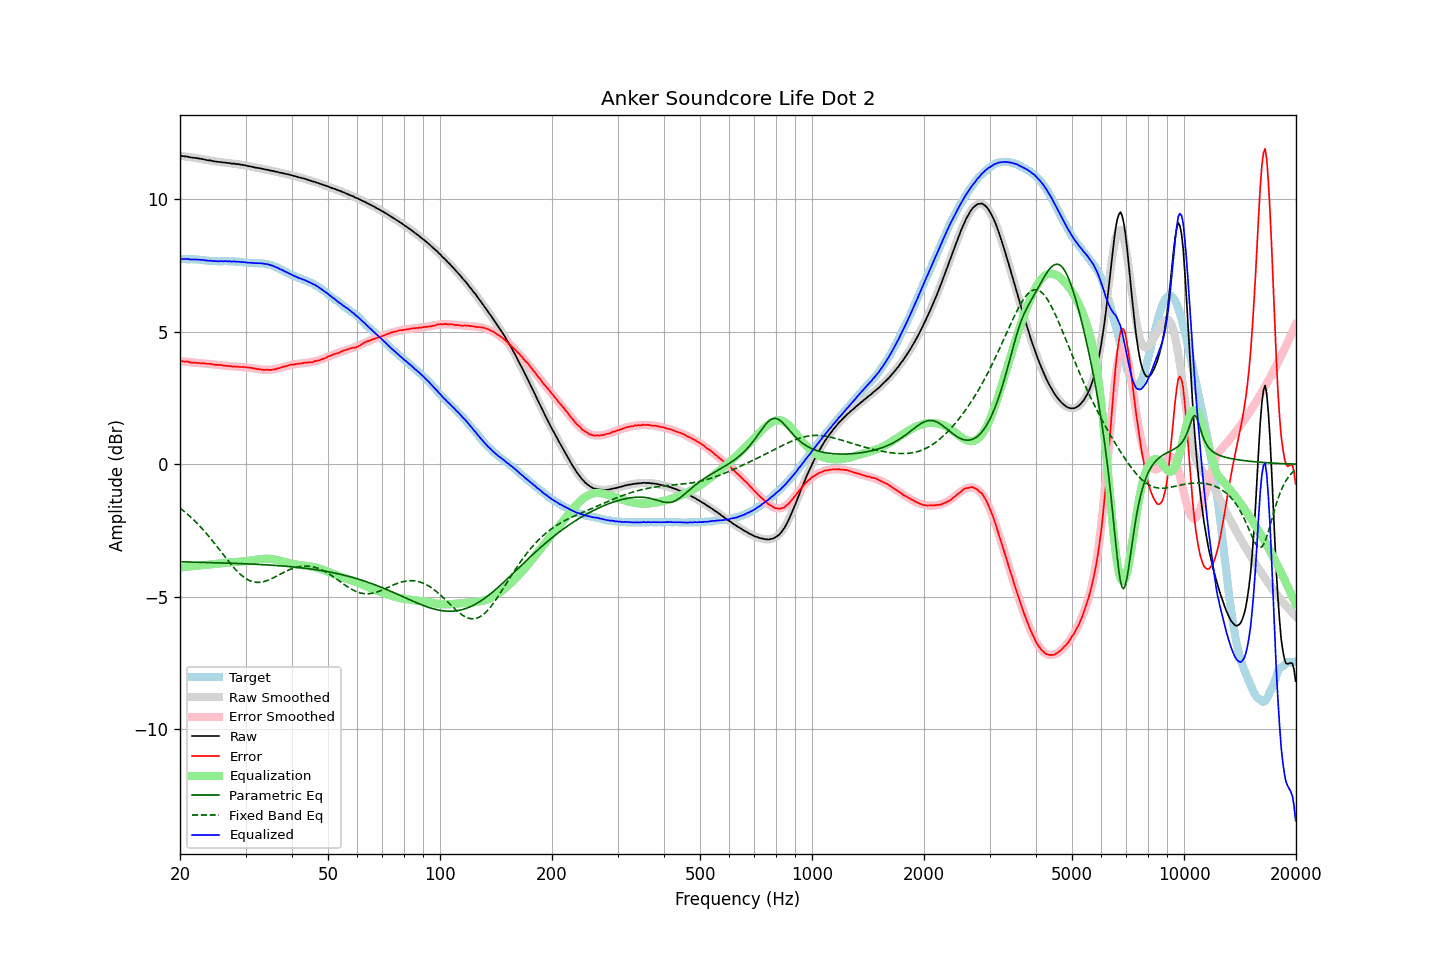

The data file committed next to this chart (first rows):
frequency, raw, error, smoothed, error_smoothed, equalization, parametric_eq, fixed_band_eq, equalized_raw, equalized_smoothed, target
20.00, 11.63, 3.89, 11.64, 3.89, -3.89, -3.68, -1.65, 7.74, 7.74, 7.74
20.20, 11.63, 3.89, 11.63, 3.89, -3.89, -3.68, -1.70, 7.75, 7.74, 7.74
20.40, 11.62, 3.88, 11.62, 3.88, -3.88, -3.68, -1.75, 7.74, 7.74, 7.74
20.61, 11.61, 3.87, 11.61, 3.87, -3.87, -3.68, -1.80, 7.74, 7.74, 7.74
20.81, 11.61, 3.88, 11.60, 3.87, -3.87, -3.68, -1.85, 7.75, 7.74, 7.73
21.02, 11.60, 3.87, 11.60, 3.86, -3.86, -3.68, -1.90, 7.74, 7.74, 7.73
21.23, 11.58, 3.85, 11.59, 3.85, -3.85, -3.69, -1.96, 7.73, 7.73, 7.73
21.44, 11.57, 3.83, 11.58, 3.85, -3.85, -3.69, -2.01, 7.72, 7.73, 7.74
21.66, 11.56, 3.83, 11.57, 3.84, -3.84, -3.69, -2.07, 7.72, 7.73, 7.73
21.87, 11.56, 3.83, 11.56, 3.83, -3.83, -3.69, -2.13, 7.73, 7.72, 7.73
22.09, 11.55, 3.83, 11.55, 3.83, -3.83, -3.69, -2.19, 7.72, 7.72, 7.72
22.31, 11.54, 3.82, 11.54, 3.82, -3.82, -3.69, -2.25, 7.72, 7.72, 7.72
22.54, 11.53, 3.82, 11.53, 3.82, -3.82, -3.70, -2.31, 7.71, 7.71, 7.71
22.76, 11.52, 3.81, 11.52, 3.81, -3.81, -3.70, -2.38, 7.71, 7.71, 7.71
22.99, 11.51, 3.81, 11.51, 3.80, -3.80, -3.70, -2.44, 7.71, 7.70, 7.70
23.22, 11.50, 3.81, 11.50, 3.80, -3.80, -3.70, -2.51, 7.70, 7.70, 7.69
23.45, 11.48, 3.79, 11.49, 3.80, -3.80, -3.70, -2.58, 7.69, 7.69, 7.69
23.69, 11.47, 3.79, 11.48, 3.79, -3.79, -3.70, -2.65, 7.68, 7.68, 7.68
23.92, 11.46, 3.79, 11.46, 3.79, -3.79, -3.71, -2.72, 7.68, 7.68, 7.67
24.16, 11.46, 3.79, 11.45, 3.78, -3.78, -3.71, -2.80, 7.68, 7.68, 7.67
24.40, 11.44, 3.77, 11.44, 3.77, -3.77, -3.71, -2.87, 7.67, 7.67, 7.67
24.65, 11.43, 3.76, 11.43, 3.77, -3.77, -3.71, -2.95, 7.67, 7.67, 7.67
24.89, 11.42, 3.75, 11.42, 3.76, -3.76, -3.71, -3.02, 7.66, 7.66, 7.67
25.14, 11.41, 3.75, 11.41, 3.75, -3.75, -3.72, -3.10, 7.66, 7.66, 7.66
25.39, 11.40, 3.75, 11.41, 3.75, -3.75, -3.72, -3.18, 7.66, 7.66, 7.65
25.65, 11.40, 3.75, 11.40, 3.74, -3.74, -3.72, -3.26, 7.66, 7.66, 7.65
25.91, 11.39, 3.74, 11.39, 3.73, -3.73, -3.72, -3.34, 7.66, 7.66, 7.65
26.16, 11.38, 3.72, 11.38, 3.73, -3.73, -3.72, -3.41, 7.66, 7.66, 7.66
26.43, 11.38, 3.72, 11.38, 3.72, -3.72, -3.73, -3.49, 7.66, 7.66, 7.66
26.69, 11.37, 3.71, 11.37, 3.71, -3.71, -3.73, -3.57, 7.66, 7.66, 7.66
26.96, 11.36, 3.71, 11.36, 3.71, -3.71, -3.73, -3.65, 7.65, 7.66, 7.65
27.23, 11.36, 3.71, 11.36, 3.70, -3.70, -3.73, -3.72, 7.66, 7.65, 7.65
27.50, 11.34, 3.69, 11.35, 3.70, -3.70, -3.73, -3.79, 7.64, 7.65, 7.65
27.77, 11.34, 3.68, 11.34, 3.69, -3.69, -3.74, -3.86, 7.65, 7.65, 7.66
28.05, 11.34, 3.69, 11.33, 3.69, -3.69, -3.74, -3.93, 7.65, 7.65, 7.65
28.33, 11.32, 3.68, 11.33, 3.68, -3.68, -3.74, -4.00, 7.64, 7.64, 7.64
28.62, 11.32, 3.69, 11.32, 3.68, -3.68, -3.74, -4.06, 7.64, 7.64, 7.63
28.90, 11.31, 3.67, 11.31, 3.68, -3.68, -3.74, -4.12, 7.63, 7.63, 7.64
29.19, 11.30, 3.67, 11.30, 3.67, -3.67, -3.75, -4.17, 7.63, 7.63, 7.63
29.48, 11.29, 3.67, 11.29, 3.67, -3.67, -3.75, -4.22, 7.62, 7.62, 7.62
29.78, 11.28, 3.67, 11.28, 3.66, -3.66, -3.75, -4.27, 7.62, 7.62, 7.61
30.08, 11.27, 3.66, 11.27, 3.66, -3.66, -3.75, -4.31, 7.62, 7.61, 7.61
30.38, 11.25, 3.65, 11.26, 3.65, -3.65, -3.76, -4.35, 7.60, 7.61, 7.60
30.68, 11.24, 3.65, 11.24, 3.64, -3.64, -3.76, -4.38, 7.60, 7.60, 7.59
30.99, 11.23, 3.64, 11.23, 3.63, -3.63, -3.76, -4.40, 7.60, 7.60, 7.59
31.30, 11.22, 3.63, 11.22, 3.62, -3.62, -3.77, -4.42, 7.60, 7.60, 7.59
31.61, 11.20, 3.61, 11.21, 3.62, -3.62, -3.77, -4.44, 7.59, 7.59, 7.59
31.93, 11.19, 3.61, 11.20, 3.61, -3.61, -3.77, -4.45, 7.59, 7.59, 7.58
32.24, 11.18, 3.59, 11.18, 3.60, -3.60, -3.77, -4.46, 7.58, 7.59, 7.59
32.57, 11.17, 3.59, 11.17, 3.59, -3.59, -3.78, -4.46, 7.58, 7.58, 7.58
32.89, 11.16, 3.58, 11.16, 3.58, -3.58, -3.78, -4.45, 7.58, 7.58, 7.58
33.22, 11.15, 3.57, 11.15, 3.57, -3.57, -3.78, -4.44, 7.58, 7.57, 7.58
33.55, 11.13, 3.56, 11.13, 3.57, -3.57, -3.79, -4.43, 7.56, 7.57, 7.57
33.89, 11.12, 3.56, 11.12, 3.56, -3.56, -3.79, -4.41, 7.56, 7.56, 7.56
34.23, 11.11, 3.57, 11.11, 3.56, -3.56, -3.79, -4.39, 7.55, 7.55, 7.54
34.57, 11.10, 3.56, 11.10, 3.56, -3.56, -3.80, -4.37, 7.54, 7.53, 7.54
34.92, 11.08, 3.56, 11.08, 3.57, -3.57, -3.80, -4.34, 7.52, 7.52, 7.52
35.27, 11.07, 3.56, 11.07, 3.57, -3.57, -3.81, -4.31, 7.50, 7.50, 7.51
35.62, 11.06, 3.58, 11.06, 3.58, -3.58, -3.81, -4.28, 7.48, 7.48, 7.48
35.97, 11.04, 3.58, 11.05, 3.59, -3.59, -3.81, -4.25, 7.45, 7.45, 7.46
... 635 more rows
